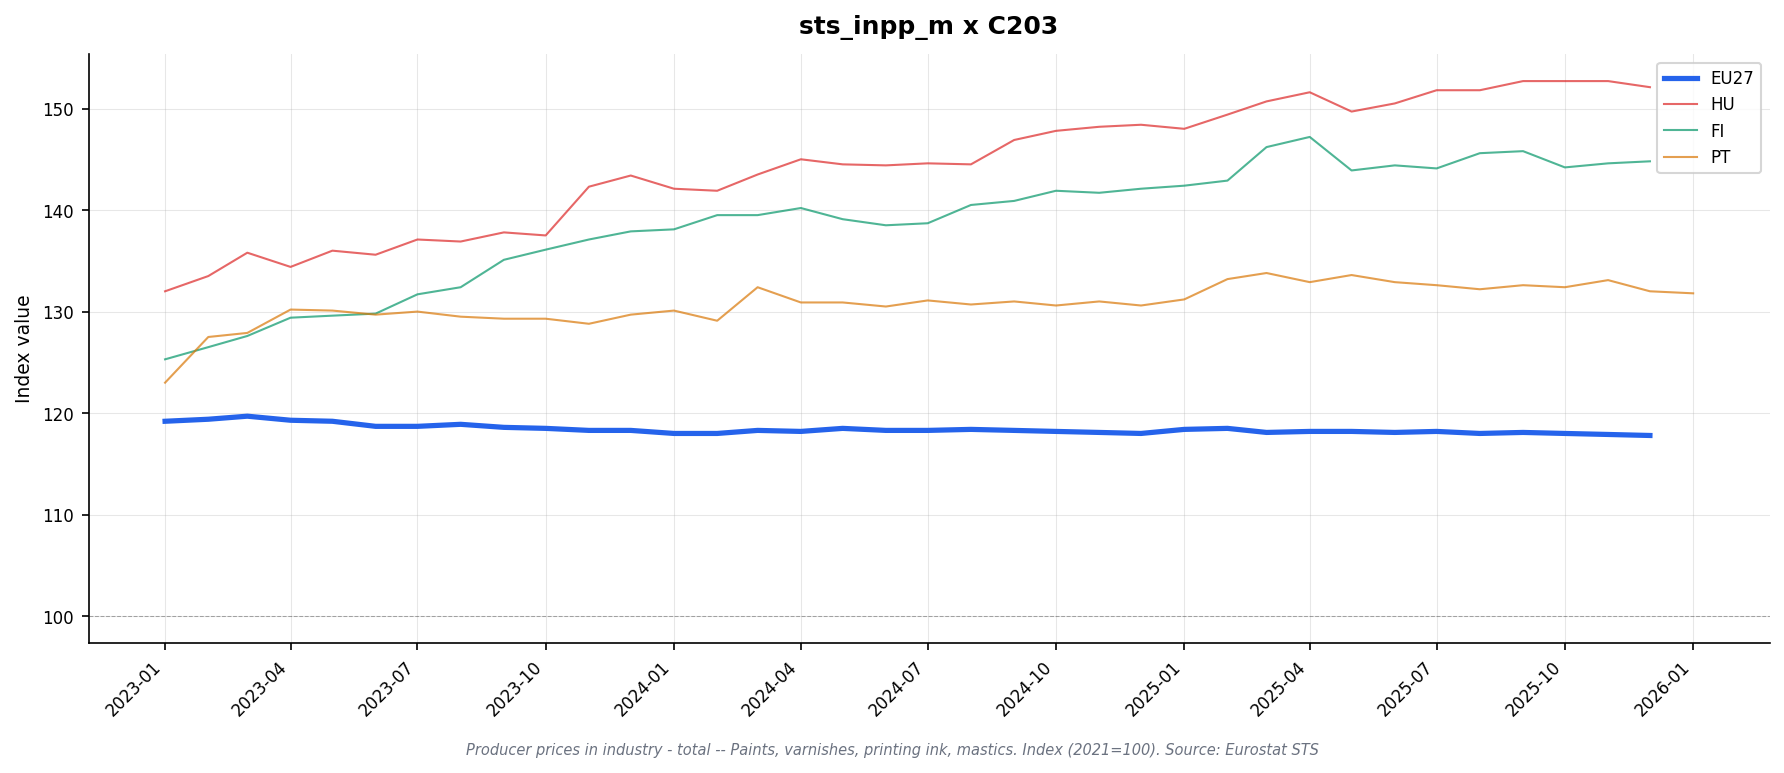

The table this chart was drawn from, first rows:
freq, indic_bt, nace_r2, s_adj, unit, geo\TIME_PERIOD, 2023-01, 2023-02, 2023-03, 2023-04, 2023-05, 2023-06, 2023-07, 2023-08, 2023-09, 2023-10, 2023-11, 2023-12, 2024-01, 2024-02, 2024-03, 2024-04, 2024-05, 2024-06
M, PRC_PRR, C203, NSA, I21, AT, , , , , , , , , , , , , , , , , , 
M, PRC_PRR, C203, NSA, I21, DE, 117.7, 118.4, 118.6, 118.2, 117.9, 117.5, 117.1, 117.5, 117.8, 117.6, 117.6, 117.7, 117.0, 116.8, 116.9, 117.2, 117.3, 117.4
M, PRC_PRR, C203, NSA, I21, EA19, 118.9, 119.1, 119.4, 118.9, 118.8, 118.4, 118.2, 118.5, 118.2, 118.2, 118.0, 118.0, 117.7, 117.6, 118.0, 117.9, 118.1, 117.8
M, PRC_PRR, C203, NSA, I21, EA20, 118.9, 119.1, 119.4, 118.9, 118.8, 118.4, 118.2, 118.5, 118.3, 118.2, 118.0, 118.0, 117.6, 117.6, 117.9, 117.8, 118.0, 117.7
M, PRC_PRR, C203, NSA, I21, EA21, 118.9, 119.1, 119.4, 118.9, 118.8, 118.4, 118.2, 118.5, 118.3, 118.2, 118.0, 118.0, 117.6, 117.6, 117.9, 117.8, 118.0, 117.7
M, PRC_PRR, C203, NSA, I21, EL, 111.3, 111.3, 111.3, 111.4, 111.5, 111.5, 111.5, 111.5, 111.4, 112.3, 112.3, 112.3, 112.3, 112.3, 112.3, 114.3, 114.3, 114.3
M, PRC_PRR, C203, NSA, I21, ES, 117.9, 117.4, 117.8, 116.8, 116.5, 115.8, 116.1, 116.3, 116.1, 116.5, 116.1, 115.1, 115.5, 116.0, 115.8, 115.4, 115.2, 115.1
M, PRC_PRR, C203, NSA, I21, EU27_2020, 119.2, 119.4, 119.7, 119.3, 119.2, 118.7, 118.7, 118.9, 118.6, 118.5, 118.3, 118.3, 118.0, 118.0, 118.3, 118.2, 118.5, 118.3
M, PRC_PRR, C203, NSA, I21, FI, 125.3, 126.5, 127.6, 129.4, 129.6, 129.8, 131.7, 132.4, 135.1, 136.1, 137.1, 137.9, 138.1, 139.5, 139.5, 140.2, 139.1, 138.5
M, PRC_PRR, C203, NSA, I21, FR, 126.5, 125.8, 124.8, 124.5, 124.5, 123.3, 124.2, 126.1, 124.6, 123.4, 123.4, 124.0, 123.5, 122.2, 122.3, 121.8, 122.8, 121.3
M, PRC_PRR, C203, NSA, I21, HU, 132.0, 133.5, 135.8, 134.4, 136.0, 135.6, 137.1, 136.9, 137.8, 137.5, 142.3, 143.4, 142.1, 141.9, 143.5, 145.0, 144.5, 144.4
M, PRC_PRR, C203, NSA, I21, IE, , , , , , , , , , , , , , , , , , 
M, PRC_PRR, C203, NSA, I21, IT, 117.1, 117.7, 118.1, 116.8, 117.3, 117.6, 117.6, 117.3, 115.9, 116.6, 116.3, 117.0, 116.7, 116.7, 117.4, 116.9, 117.6, 116.9
M, PRC_PRR, C203, NSA, I21, LT, 122.3, 119.1, 119.6, 119.9, 120.1, 122.6, 121.0, 120.6, 117.2, 116.8, 116.6, 114.9, 114.4, 115.6, 117.5, 122.0, 114.8, 116.7
M, PRC_PRR, C203, NSA, I21, NL, 122.0, 120.9, 121.5, 121.5, 121.1, 120.3, 119.3, 119.3, 119.3, 118.7, 118.1, 117.3, 117.0, 117.7, 118.3, 118.0, 117.9, 117.8
M, PRC_PRR, C203, NSA, I21, NO, , , , , , , , , , , , , , , , , , 
M, PRC_PRR, C203, NSA, I21, PT, 123.0, 127.5, 127.9, 130.2, 130.1, 129.7, 130.0, 129.5, 129.3, 129.3, 128.8, 129.7, 130.1, 129.1, 132.4, 130.9, 130.9, 130.5
M, PRC_PRR, C203, NSA, I21, RO, , , , , , , , , , , , , , , , , , 
M, PRC_PRR, C203, NSA, I21, SE, 124.4, 122.9, 123.9, 123.6, 123.3, 122.3, 123.8, 121.4, 121.4, 120.9, 119.7, 119.4, 117.9, 120.3, 118.4, 117.9, 121.1, 121.9
M, PRC_PRR, C203, NSA, I21, SK, , , , , , , , , , , , , , , , , , 
M, PRC_PRR, C203, NSA, I21, TR, , , , , , , , , , , , , , , , , , 
